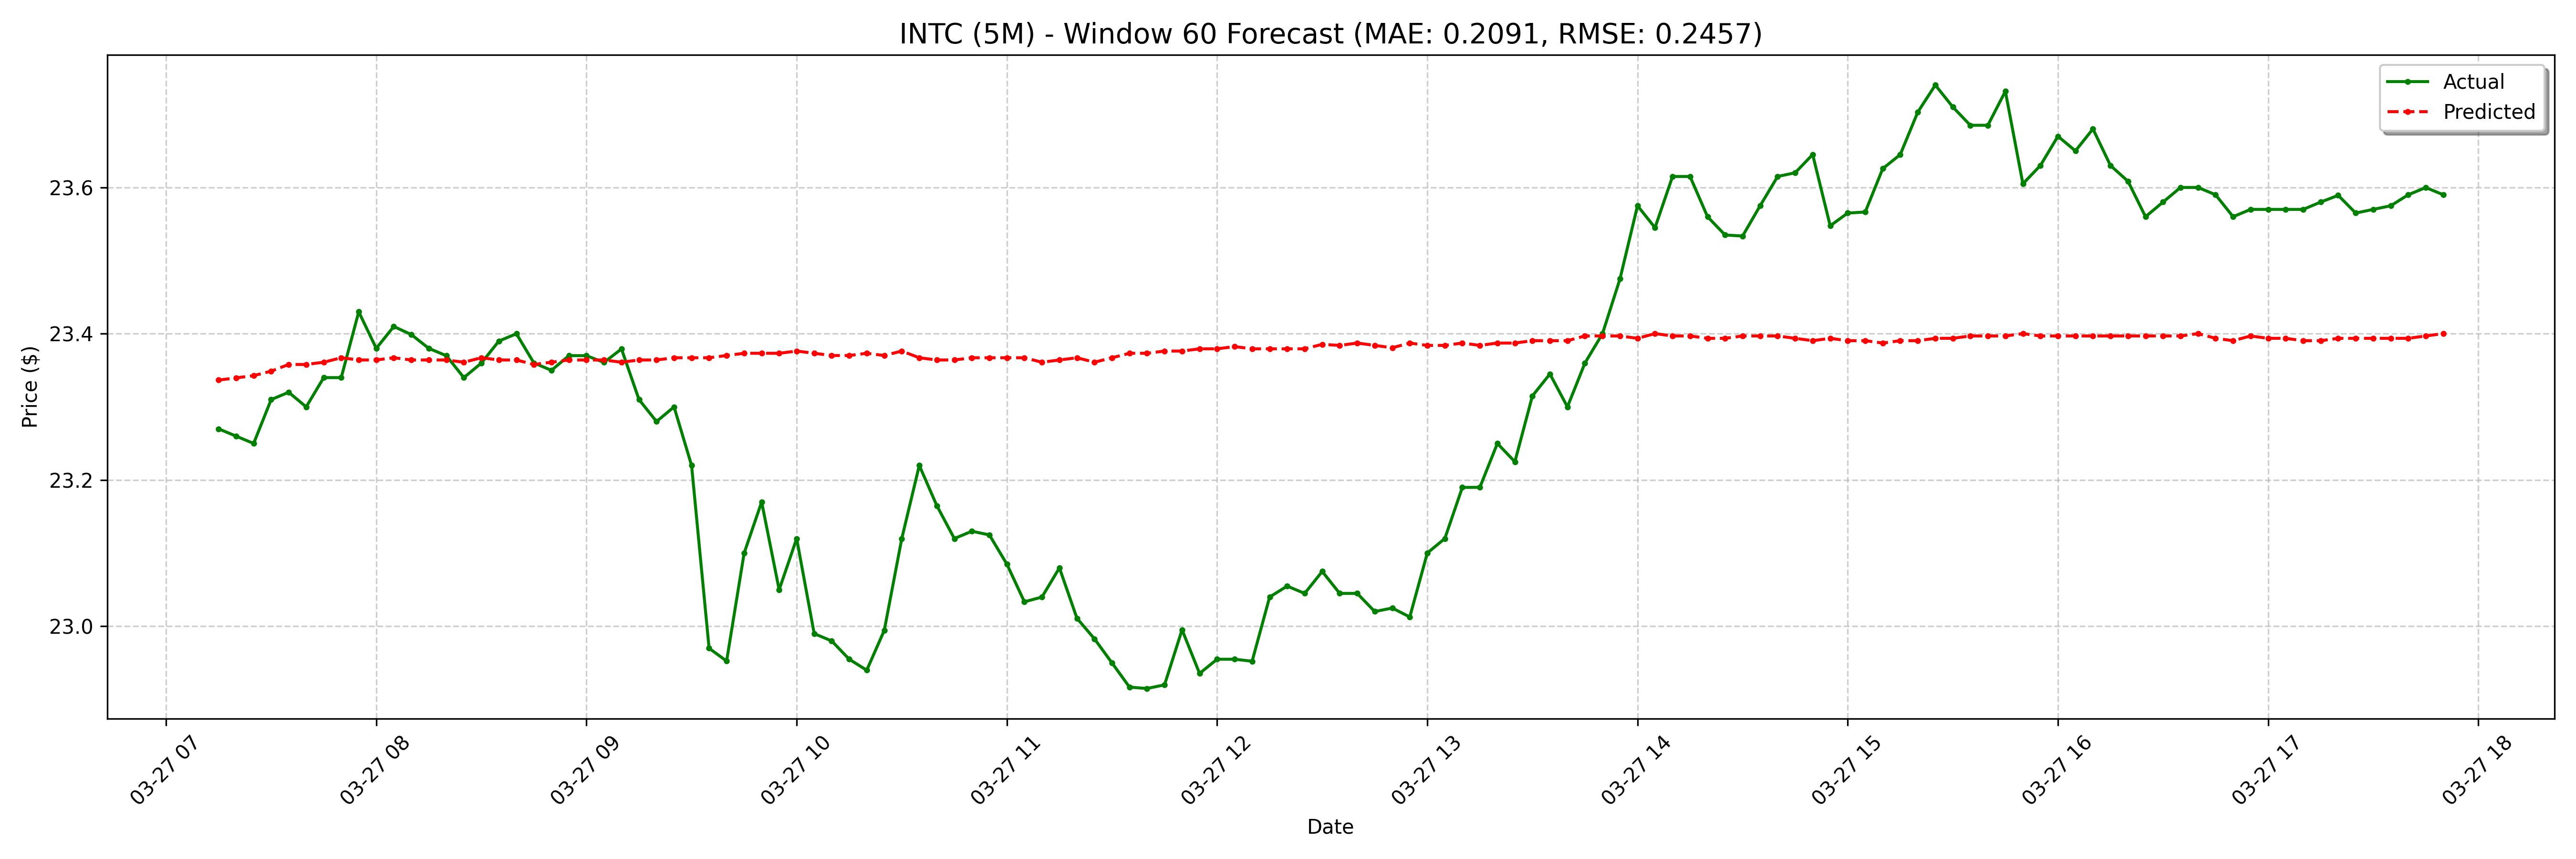

Values plotted in this chart, from the file beside it:
date, actual, forecast
2025-03-27 07:15:00-04:00, 23.27, 23.34
2025-03-27 07:20:00-04:00, 23.26, 23.34
2025-03-27 07:25:00-04:00, 23.25, 23.34
2025-03-27 07:30:00-04:00, 23.31, 23.35
2025-03-27 07:35:00-04:00, 23.32, 23.36
2025-03-27 07:40:00-04:00, 23.3, 23.36
2025-03-27 07:45:00-04:00, 23.34, 23.36
2025-03-27 07:50:00-04:00, 23.34, 23.37
2025-03-27 07:55:00-04:00, 23.43, 23.36
2025-03-27 08:00:00-04:00, 23.38, 23.36
2025-03-27 08:05:00-04:00, 23.41, 23.37
2025-03-27 08:10:00-04:00, 23.4, 23.36
2025-03-27 08:15:00-04:00, 23.38, 23.36
2025-03-27 08:20:00-04:00, 23.37, 23.36
2025-03-27 08:25:00-04:00, 23.34, 23.36
2025-03-27 08:30:00-04:00, 23.36, 23.37
2025-03-27 08:35:00-04:00, 23.39, 23.36
2025-03-27 08:40:00-04:00, 23.4, 23.36
2025-03-27 08:45:00-04:00, 23.36, 23.36
2025-03-27 08:50:00-04:00, 23.35, 23.36
2025-03-27 08:55:00-04:00, 23.37, 23.36
2025-03-27 09:00:00-04:00, 23.37, 23.36
2025-03-27 09:05:00-04:00, 23.36, 23.36
2025-03-27 09:10:00-04:00, 23.38, 23.36
2025-03-27 09:15:00-04:00, 23.31, 23.36
2025-03-27 09:20:00-04:00, 23.28, 23.36
2025-03-27 09:25:00-04:00, 23.3, 23.37
2025-03-27 09:30:00-04:00, 23.22, 23.37
2025-03-27 09:35:00-04:00, 22.97, 23.37
2025-03-27 09:40:00-04:00, 22.95, 23.37
2025-03-27 09:45:00-04:00, 23.1, 23.37
2025-03-27 09:50:00-04:00, 23.17, 23.37
2025-03-27 09:55:00-04:00, 23.05, 23.37
2025-03-27 10:00:00-04:00, 23.12, 23.38
2025-03-27 10:05:00-04:00, 22.99, 23.37
2025-03-27 10:10:00-04:00, 22.98, 23.37
2025-03-27 10:15:00-04:00, 22.95, 23.37
2025-03-27 10:20:00-04:00, 22.94, 23.37
2025-03-27 10:25:00-04:00, 22.99, 23.37
2025-03-27 10:30:00-04:00, 23.12, 23.38
2025-03-27 10:35:00-04:00, 23.22, 23.37
2025-03-27 10:40:00-04:00, 23.16, 23.36
2025-03-27 10:45:00-04:00, 23.12, 23.36
2025-03-27 10:50:00-04:00, 23.13, 23.37
2025-03-27 10:55:00-04:00, 23.12, 23.37
2025-03-27 11:00:00-04:00, 23.09, 23.37
2025-03-27 11:05:00-04:00, 23.03, 23.37
2025-03-27 11:10:00-04:00, 23.04, 23.36
2025-03-27 11:15:00-04:00, 23.08, 23.36
2025-03-27 11:20:00-04:00, 23.01, 23.37
2025-03-27 11:25:00-04:00, 22.98, 23.36
2025-03-27 11:30:00-04:00, 22.95, 23.37
2025-03-27 11:35:00-04:00, 22.92, 23.37
2025-03-27 11:40:00-04:00, 22.91, 23.37
2025-03-27 11:45:00-04:00, 22.92, 23.38
2025-03-27 11:50:00-04:00, 23, 23.38
2025-03-27 11:55:00-04:00, 22.94, 23.38
2025-03-27 12:00:00-04:00, 22.95, 23.38
2025-03-27 12:05:00-04:00, 22.95, 23.38
2025-03-27 12:10:00-04:00, 22.95, 23.38
... 68 more rows
